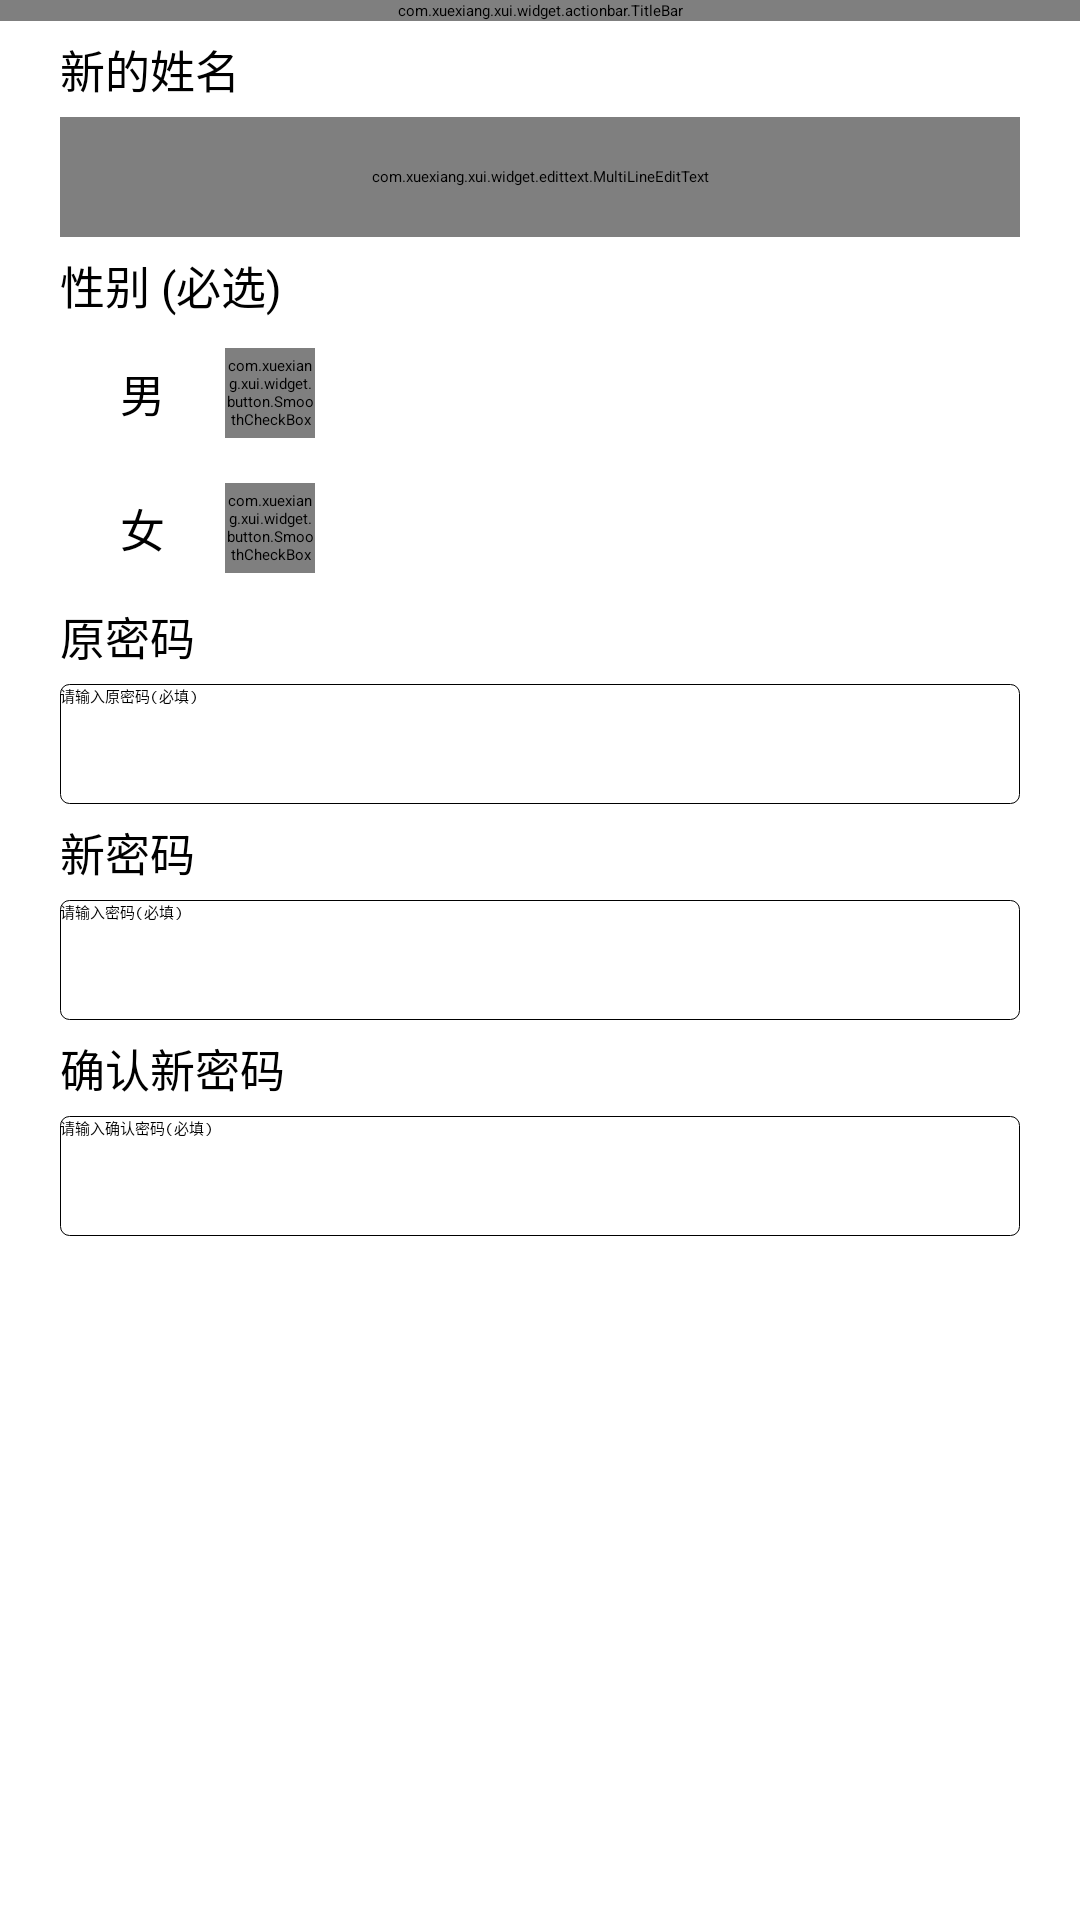

Here is an Android app screen rendered from its layout file. Give the layout XML and the strings, colors and styles it references.
<!-- AndroidManifest.xml: application theme AppTheme -->
<!-- res/layout/activity_altrt_info.xml -->
<?xml version="1.0" encoding="utf-8"?>
<LinearLayout
    xmlns:android="http://schemas.android.com/apk/res/android"
    xmlns:app="http://schemas.android.com/apk/res-auto"
    xmlns:tools="http://schemas.android.com/tools"
    android:layout_width="match_parent"
    android:layout_height="match_parent"
    android:orientation="vertical"
    tools:context=".mine.AlertInfoActivity">

    <com.xuexiang.xui.widget.actionbar.TitleBar
        android:id="@+id/alter_info_title_bar"
        android:layout_width="match_parent"
        android:layout_height="wrap_content"
        app:tb_actionPadding="20dp"
        app:tb_centerGravity="center"
        app:tb_titleText="修改个人信息"
        app:tb_titleTextSize="@dimen/textSize15"
        app:tb_useThemeColor="true"
        />



    <TextView
        android:layout_width="wrap_content"
        android:layout_height="wrap_content"
        android:layout_marginTop="5dp"
        android:layout_marginLeft="20dp"
        android:layout_marginRight="20dp"
        android:textColor="@color/BLACK"
        android:textSize="@dimen/textSize15"
        android:text="新的姓名" />

    <com.xuexiang.xui.widget.edittext.MultiLineEditText
        android:id="@+id/alter_info_actualname"
        android:layout_width="match_parent"
        android:layout_height="40dp"
        android:layout_marginTop="5dp"
        android:layout_marginLeft="20dp"
        android:layout_marginRight="20dp"
        android:background="@drawable/shape_rectangle_textview"
        app:mlet_maxCount="20"
        app:mlet_hintText="请输入真实姓名(必填)"
        app:mlet_showSurplusNumber="true"/>


    <TextView
        android:layout_width="wrap_content"
        android:layout_height="wrap_content"
        android:layout_marginTop="5dp"
        android:layout_marginLeft="20dp"
        android:layout_marginRight="20dp"
        android:textColor="@color/BLACK"
        android:textSize="@dimen/textSize15"
        android:text="性别 (必选)" />

    <LinearLayout
        android:layout_width="match_parent"
        android:layout_height="40dp"
        android:layout_marginLeft="20dp"
        android:layout_marginRight="20dp"
        android:layout_marginTop="5dp">
        <TextView
            android:layout_width="wrap_content"
            android:layout_height="match_parent"
            android:textColor="@color/BLACK"
            android:gravity="center_vertical"
            android:textSize="@dimen/textSize15"
            android:text="男"
            android:layout_marginLeft="20dp"/>
        <com.xuexiang.xui.widget.button.SmoothCheckBox
            android:id="@+id/alter_info_check_nan"
            android:layout_width="30dp"
            android:layout_height="30dp"
            android:layout_marginLeft="20dp"
            android:layout_gravity="center_vertical"
            />
    </LinearLayout>
    <LinearLayout
        android:layout_width="match_parent"
        android:layout_height="40dp"
        android:layout_marginLeft="20dp"
        android:layout_marginRight="20dp"
        android:layout_marginTop="5dp">
        <TextView
            android:layout_width="wrap_content"
            android:layout_height="match_parent"
            android:textColor="@color/BLACK"
            android:gravity="center_vertical"
            android:textSize="@dimen/textSize15"
            android:text="女"
            android:layout_marginLeft="20dp"/>
        <com.xuexiang.xui.widget.button.SmoothCheckBox
            android:id="@+id/alter_info_check_nv"
            android:layout_width="30dp"
            android:layout_height="30dp"
            android:layout_marginLeft="20dp"
            android:layout_gravity="center_vertical"
            />
    </LinearLayout>

    <TextView
        android:layout_width="wrap_content"
        android:layout_height="wrap_content"
        android:layout_marginTop="5dp"
        android:layout_marginLeft="20dp"
        android:layout_marginRight="20dp"
        android:textColor="@color/BLACK"
        android:textSize="@dimen/textSize15"
        android:text="原密码" />

    <EditText
        android:id="@+id/alter_info_input_original_pswd"
        android:layout_width="match_parent"
        android:layout_height="40dp"
        android:layout_marginTop="5dp"
        android:layout_marginLeft="20dp"
        android:layout_marginRight="20dp"
        android:background="@drawable/shape_rectangle_textview"
        android:hint="请输入原密码(必填)"
        android:inputType="textPassword"/>

    <TextView
        android:layout_width="wrap_content"
        android:layout_height="wrap_content"
        android:layout_marginTop="5dp"
        android:layout_marginLeft="20dp"
        android:layout_marginRight="20dp"
        android:textColor="@color/BLACK"
        android:textSize="@dimen/textSize15"
        android:text="新密码" />

    <EditText
        android:id="@+id/alter_info_input_new_pswd"
        android:layout_width="match_parent"
        android:layout_height="40dp"
        android:layout_marginTop="5dp"
        android:layout_marginLeft="20dp"
        android:layout_marginRight="20dp"
        android:background="@drawable/shape_rectangle_textview"
        android:inputType="textPassword"
        android:hint="请输入密码(必填)"
        android:maxLength="20"/>

    <TextView
        android:layout_width="wrap_content"
        android:layout_height="wrap_content"
        android:layout_marginTop="5dp"
        android:layout_marginLeft="20dp"
        android:layout_marginRight="20dp"
        android:textColor="@color/BLACK"
        android:textSize="@dimen/textSize15"
        android:text="确认新密码" />

    <EditText
        android:id="@+id/alter_info_input_new_pswd_re"
        android:layout_width="match_parent"
        android:layout_height="40dp"
        android:layout_marginTop="5dp"
        android:layout_marginLeft="20dp"
        android:layout_marginRight="20dp"
        android:background="@drawable/shape_rectangle_textview"
        android:inputType="textPassword"
        android:hint="请输入确认密码(必填)"
        android:maxLength="20"/>

</LinearLayout>
<!-- resources referenced by this layout -->
<resources>
  <color name="BLACK">#000000</color>
  <dimen name="textSize15">15sp</dimen>
  <!-- drawable shape_rectangle_textview (drawable) -->
  <?xml version="1.0" encoding="utf-8"?>
  <shape xmlns:android="http://schemas.android.com/apk/res/android"
      android:shape="rectangle">
      <solid android:color="@color/WHITE" />
      <corners android:radius="3dip" />
      <stroke
          android:width="0.5px"
          android:color="@color/BLACK" />
  </shape>
  <style name="AppTheme" parent="XUITheme.Phone">
          
          <item name="colorPrimary">@color/colorPrimary</item>
          <item name="colorAccent">@color/colorAccent</item>
          
          <item name="windowNoTitle">true</item>
          <item name="xui_config_color_background">@color/WHITE</item>
      </style>
  <color name="WHITE">#FFFFFF</color>
  <color name="colorPrimary">#66ccff</color>
  <color name="colorAccent">#66ccff</color>
</resources>
